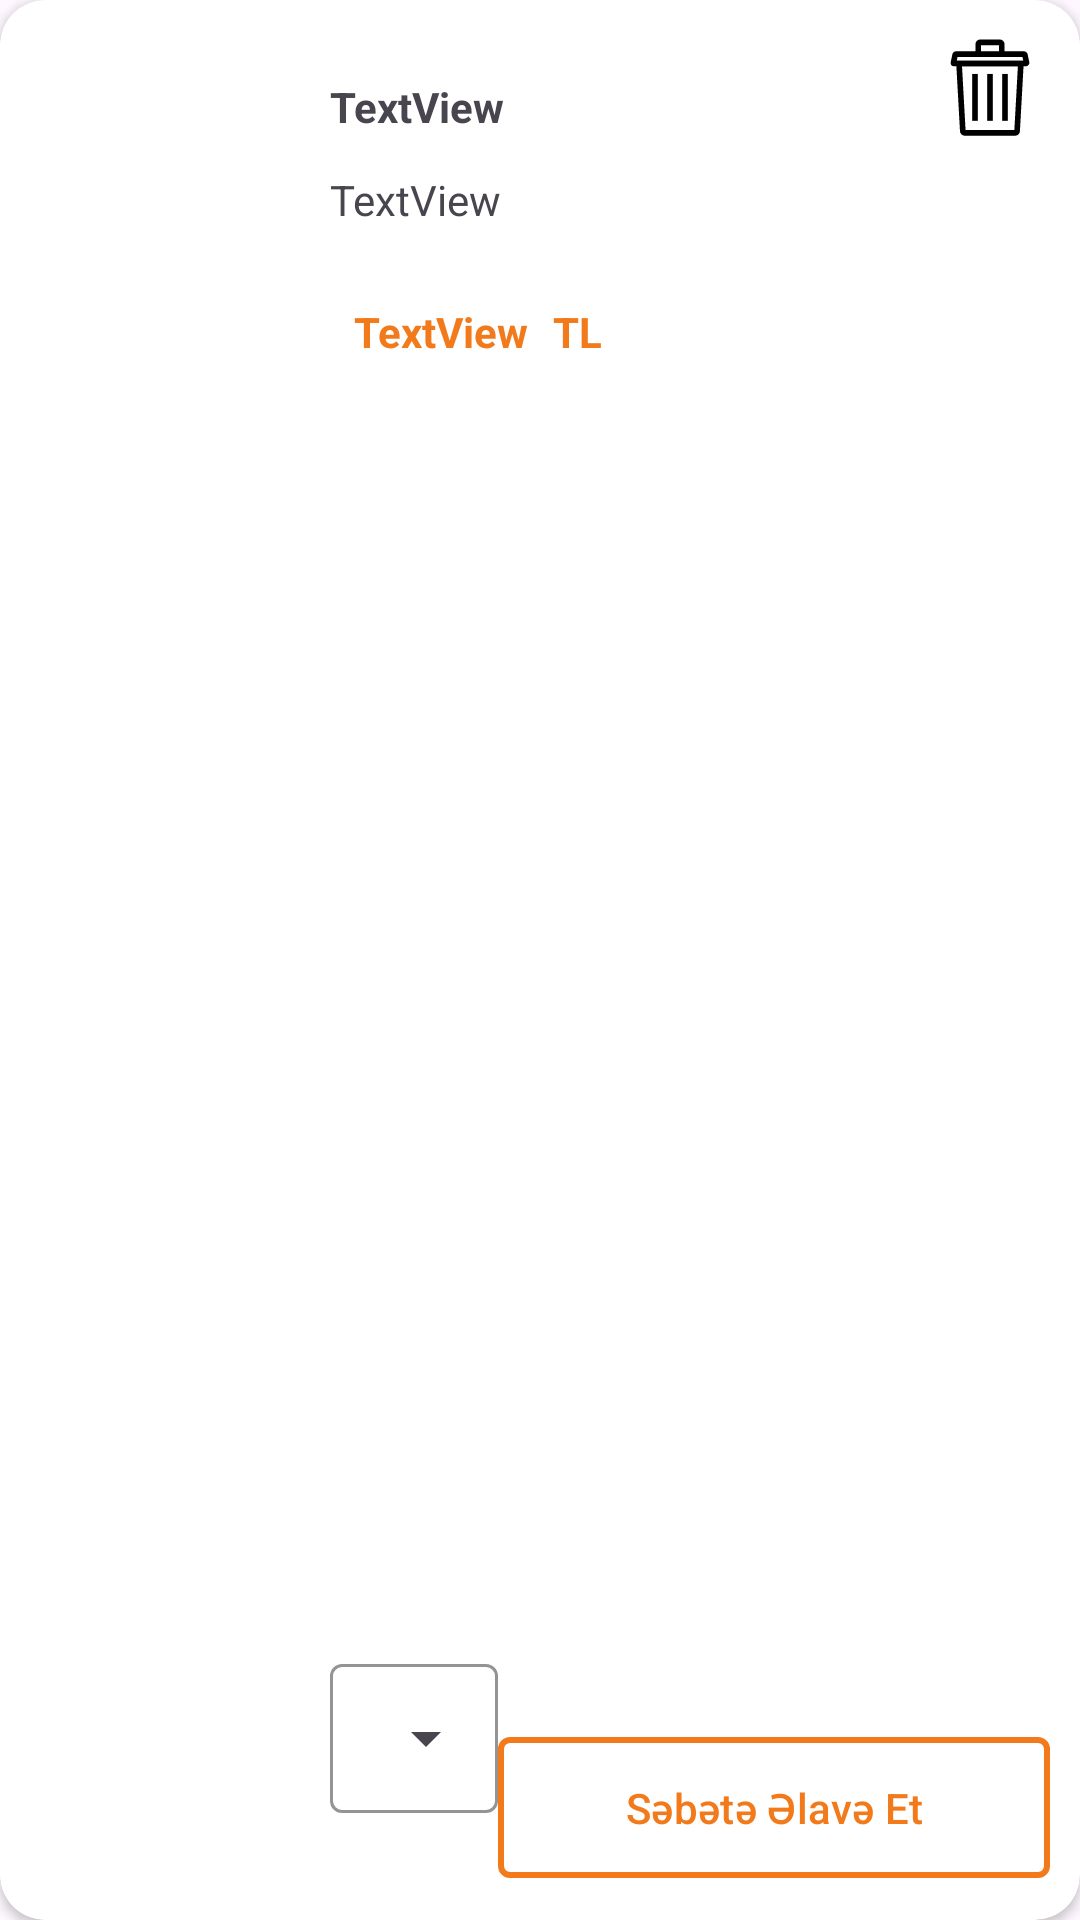

This screen was rendered from an Android layout file. Write that file and the resources it references.
<!-- AndroidManifest.xml: application theme Theme.MyTrendyol -->
<!-- res/layout/favoritues_product_item.xml -->
<?xml version="1.0" encoding="utf-8"?>
<androidx.cardview.widget.CardView xmlns:android="http://schemas.android.com/apk/res/android"
    xmlns:app="http://schemas.android.com/apk/res-auto"
    xmlns:tools="http://schemas.android.com/tools"
    android:layout_width="match_parent"
    android:layout_height="200dp"
    app:cardCornerRadius="15dp"
    android:layout_margin="10dp">

    <androidx.constraintlayout.widget.ConstraintLayout
        android:layout_width="match_parent"
        android:layout_height="match_parent"
        android:layout_margin="10dp"
        app:layout_constraintEnd_toEndOf="@+id/favName"
        app:layout_constraintStart_toEndOf="@+id/favName">

        <FrameLayout
            android:id="@+id/frameLayout"
            android:layout_width="131dp"
            android:layout_height="175dp"
            app:layout_constraintBottom_toBottomOf="parent"
            app:layout_constraintEnd_toStartOf="@+id/guideline"
            app:layout_constraintHorizontal_bias="0.0"
            app:layout_constraintStart_toStartOf="parent"
            app:layout_constraintTop_toTopOf="parent"
            app:layout_constraintVertical_bias="0.0">

            <ImageView
                android:id="@+id/imageViewFav"
                android:layout_width="match_parent"
                android:layout_height="match_parent"
                android:layout_marginTop="12dp"
                android:layout_marginEnd="3dp"
                app:layout_constraintBottom_toBottomOf="parent"
                app:layout_constraintEnd_toStartOf="@+id/textInputLayout"
                app:layout_constraintHorizontal_bias="0.0"
                app:layout_constraintStart_toStartOf="parent"
                app:layout_constraintTop_toTopOf="parent"
                app:layout_constraintVertical_bias="0.0"
                app:srcCompat="@drawable/ic_launcher_background" />

        </FrameLayout>

        <androidx.constraintlayout.widget.Guideline
            android:id="@+id/guideline"
            android:layout_width="wrap_content"
            android:layout_height="wrap_content"
            android:orientation="vertical"
            app:layout_constraintGuide_end="240dp" />

        <TextView
            android:id="@+id/favName"
            android:layout_width="wrap_content"
            android:layout_height="wrap_content"
            android:layout_marginTop="16dp"
            android:text="TextView"
            android:textStyle="bold"
            app:layout_constraintEnd_toEndOf="parent"
            app:layout_constraintHorizontal_bias="0.0"
            app:layout_constraintStart_toStartOf="@+id/guideline"
            app:layout_constraintTop_toTopOf="parent" />

        <TextView
            android:id="@+id/favDescription"
            android:layout_width="wrap_content"
            android:layout_height="wrap_content"
            android:layout_marginTop="12dp"
            android:text="TextView"
            app:layout_constraintEnd_toEndOf="parent"
            app:layout_constraintHorizontal_bias="0.0"
            app:layout_constraintStart_toStartOf="@+id/guideline"
            app:layout_constraintTop_toBottomOf="@+id/favName" />

        <TextView
            android:id="@+id/favPrice"
            android:layout_width="wrap_content"
            android:layout_height="wrap_content"
            android:layout_marginStart="8dp"
            android:layout_marginTop="56dp"
            android:text="TextView"
            android:textColor="@color/orange"
            android:textStyle="bold"
            app:layout_constraintStart_toStartOf="@+id/guideline"
            app:layout_constraintTop_toBottomOf="@+id/favName" />

        <ImageView
            android:id="@+id/imageViewTrash"
            android:layout_width="wrap_content"
            android:layout_height="wrap_content"
            app:layout_constraintEnd_toEndOf="parent"
            app:layout_constraintTop_toTopOf="parent"
            app:srcCompat="@drawable/trash_svgrepo_com" />

        <com.google.android.material.button.MaterialButton
            android:id="@+id/button4"
            android:layout_width="0dp"
            android:layout_height="55dp"
            android:backgroundTint="@color/white"
            android:text="Səbətə Əlavə Et"
            android:textColor="@color/orange"
            app:cornerRadius="4dp"
            app:layout_constraintBottom_toBottomOf="parent"
            app:layout_constraintEnd_toEndOf="parent"
            app:layout_constraintHorizontal_bias="0.0"
            app:layout_constraintStart_toEndOf="@+id/textInputLayout"
            app:layout_constraintTop_toTopOf="parent"
            app:layout_constraintVertical_bias="1.0"
            app:strokeColor="@color/orange"
            app:strokeWidth="2dp" />

        <com.google.android.material.textfield.TextInputLayout
            android:id="@+id/textInputLayout"
            style="@style/Widget.Material3.TextInputLayout.OutlinedBox.ExposedDropdownMenu"
            android:layout_width="0dp"
            android:layout_height="55dp"
            android:layout_marginBottom="3dp"
            android:visibility="visible"
            app:boxStrokeColor="@color/orange"
            app:cursorColor="@color/orange"
            app:hintTextColor="@color/orange"
            app:layout_constraintBottom_toBottomOf="parent"
            app:layout_constraintStart_toStartOf="@+id/guideline"
            app:layout_constraintTop_toBottomOf="@+id/favPrice"
            app:layout_constraintVertical_bias="0.95">

            <com.google.android.material.textfield.MaterialAutoCompleteTextView
                android:id="@+id/sizeTxt"
                android:layout_width="match_parent"
                android:layout_height="match_parent"
                android:layout_marginTop="8dp"
                android:textSize="15sp"

                >


            </com.google.android.material.textfield.MaterialAutoCompleteTextView>


        </com.google.android.material.textfield.TextInputLayout>

        <TextView
            android:id="@+id/textView3"
            android:layout_width="wrap_content"
            android:layout_height="wrap_content"
            android:layout_marginStart="8dp"
            android:layout_marginTop="25dp"
            android:text="TL"
            android:textColor="@color/orange"
            android:textStyle="bold"
            app:layout_constraintStart_toEndOf="@+id/favPrice"
            app:layout_constraintTop_toBottomOf="@+id/favDescription" />
    </androidx.constraintlayout.widget.ConstraintLayout>
</androidx.cardview.widget.CardView>
<!-- resources referenced by this layout -->
<resources>
  <color name="orange">#f27a1a</color>
  <color name="white">#FFFFFFFF</color>
  <!-- drawable trash_svgrepo_com (drawable) -->
  <vector android:height="40dp" android:viewportHeight="64"
      android:viewportWidth="64" android:width="40dp" xmlns:android="http://schemas.android.com/apk/res/android">
      <path android:fillColor="#00000000"
          android:pathData="M45.49,54.87h-27a1,1 0,0 1,-1 -1l-2,-36H48.46l-2,36A1,1 0,0 1,45.49 54.87Z"
          android:strokeColor="#000000" android:strokeWidth="3"/>
      <path android:fillColor="#00000000"
          android:pathData="M51,17.86H13c-0.28,0 -0.5,-0.16 -0.5,-0.35l0.93,-4.35a0.49,0.49 0,0 1,0.5 -0.3H50.07a0.49,0.49 0,0 1,0.5 0.3l0.93,4.35C51.5,17.7 51.28,17.86 51,17.86Z"
          android:strokeColor="#000000" android:strokeWidth="3"/>
      <path android:fillColor="#00000000"
          android:pathData="M24,23.44L24,48.44"
          android:strokeColor="#000000" android:strokeWidth="3"/>
      <path android:fillColor="#00000000"
          android:pathData="M32,23.44L32,48.44"
          android:strokeColor="#000000" android:strokeWidth="3"/>
      <path android:fillColor="#00000000"
          android:pathData="M40,23.44L40,48.44"
          android:strokeColor="#000000" android:strokeWidth="3"/>
      <path android:fillColor="#00000000"
          android:pathData="M25.73,12.86V7.57a1,1 0,0 1,1 -1H37.27a1,1 0,0 1,1 1v5.29"
          android:strokeColor="#000000" android:strokeWidth="3"/>
  </vector>
  <style name="Theme.MyTrendyol" parent="Base.Theme.MyTrendyol" />
  <style name="Base.Theme.MyTrendyol" parent="Theme.Material3.DayNight.NoActionBar">
          
          
      </style>
</resources>
